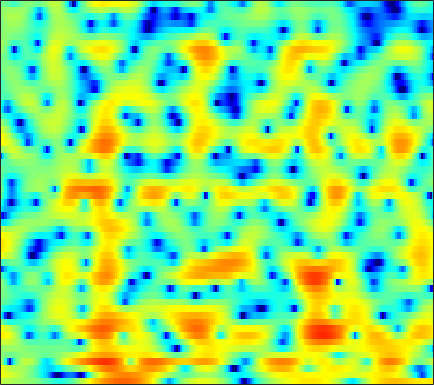

The file beside this chart, header and first rows:
2.4612, 2.3105, 2.1143, 1.9316, 1.8037, 1.6504, 1.5185, 1.4294, 1.3112, 1.1865, 1.052, 0.95048, 0.80267, 0.62883, 0.47229, 0.22026, -0.078528, -0.34082, -0.73938, -1.1858, -1.6616, -2.0315, -2.5308, -3.0117
4.558, 4.372, 4.1, 3.807, 3.575, 3.25, 2.91, 2.641, 2.263, 1.857, 1.417, 1.058, 0.5346, -0.04687, -0.53, -1.25, -2.072, -2.767, -3.819, -5.045, -6.496, -7.783, -9.857, -12.53
4.755, 4.176, 3.433, 2.784, 2.393, 2.024, 1.811, 1.724, 1.648, 1.554, 1.388, 1.192, 0.8124, 0.2782, -0.23, -1.054, -2.042, -2.87, -4.022, -5.166, -6.161, -6.706, -7.079, -7.037
1.991, -0.1356, -4.13, -11.02, -17.59, -8.93, -3.955, -1.724, 0.2455, 1.486, 2.223, 2.514, 2.606, 2.392, 2.038, 1.3, 0.247, -0.7458, -2.339, -4.197, -5.997, -6.735, -6.293, -4.678
0.6067, 0.1931, -0.2898, -0.6272, -0.7448, -0.7145, -0.5183, -0.3086, -0.01015, 0.2499, 0.4375, 0.5173, 0.5363, 0.4628, 0.349, 0.1274, -0.1457, -0.3643, -0.6417, -0.8729, -1.017, -1.044, -0.9778, -0.8041
0.6435, 0.8102, 0.943, 0.9926, 0.9898, 0.9519, 0.8812, 0.8072, 0.6859, 0.5462, 0.3973, 0.2763, 0.1074, -0.05834, -0.1765, -0.3282, -0.467, -0.5596, -0.6591, -0.7393, -0.7864, -0.7989, -0.8012, -0.7863
2.744, 2.938, 3.031, 2.952, 2.786, 2.448, 1.986, 1.561, 0.9166, 0.2168, -0.4903, -0.9901, -1.546, -1.919, -2.051, -2.065, -1.965, -1.874, -1.784, -1.758, -1.8, -1.871, -1.996, -2.1
5.739, 5.589, 5.271, 4.804, 4.346, 3.578, 2.592, 1.679, 0.1753, -1.792, -4.404, -6.955, -11.21, -13.07, -10.68, -7.275, -4.968, -3.831, -2.936, -2.666, -2.988, -3.636, -5.117, -7.458
4.788, 4.337, 3.7, 3.035, 2.514, 1.778, 0.9689, 0.2959, -0.734, -1.938, -3.262, -4.254, -5.332, -5.606, -5.167, -4.1, -2.993, -2.299, -1.638, -1.293, -1.314, -1.567, -2.164, -2.938
-0.2031, -1.293, -2.653, -3.647, -4.035, -4.114, -3.909, -3.703, -3.469, -3.309, -3.206, -3.105, -2.93, -2.648, -2.348, -1.85, -1.287, -0.841, -0.2761, 0.2394, 0.6733, 0.9403, 1.246, 1.528
-5.09, -7.956, -13.98, -29.77, -19.18, -12.22, -9.083, -7.708, -6.588, -5.944, -5.603, -5.416, -5.105, -4.633, -4.163, -3.359, -2.401, -1.623, -0.5912, 0.37, 1.244, 1.829, 2.503, 3.07
-2.447, -3.466, -4.714, -5.606, -5.969, -6.147, -6.197, -6.313, -6.735, -7.543, -8.938, -10.41, -12.86, -14.32, -12.91, -9.475, -6.312, -4.363, -2.234, -0.5452, 0.8152, 1.673, 2.62, 3.367
-0.6126, -1.007, -1.562, -2.119, -2.532, -3.089, -3.679, -4.183, -4.989, -6.032, -7.315, -8.495, -10.02, -10.55, -9.89, -7.964, -5.697, -4.118, -2.317, -0.8103, 0.4436, 1.232, 2.115, 2.828
-0.1702, -0.4156, -0.8281, -1.29, -1.639, -2.091, -2.521, -2.811, -3.161, -3.479, -3.706, -3.84, -3.915, -3.795, -3.57, -3.08, -2.443, -1.917, -1.216, -0.519, 0.1779, 0.6721, 1.288, 1.857
0.4179, -0.1012, -0.859, -1.629, -2.16, -2.696, -2.992, -3.023, -2.843, -2.522, -2.145, -1.839, -1.482, -1.232, -1.055, -0.8551, -0.7679, -0.7798, -0.8255, -0.8836, -0.8706, -0.727, -0.3056, 0.363
0.9346, -0.1908, -1.952, -4.14, -6.076, -8.671, -9.272, -7.87, -5.37, -3.205, -1.634, -0.7468, 0.1154, 0.6621, 0.8576, 0.7962, 0.405, -0.1315, -1.247, -3.004, -5.611, -7.74, -7.862, -4.447
-1.812, -2.899, -4.38, -6.091, -7.636, -9.673, -10, -8.55, -5.926, -3.728, -2.065, -1.177, -0.3919, 0.1179, 0.2775, 0.2144, -0.07054, -0.4721, -1.37, -2.588, -4.051, -4.955, -4.745, -2.78
-14.32, -11.87, -8.164, -6.099, -5.204, -4.454, -3.876, -3.493, -3.03, -2.668, -2.38, -2.22, -2.181, -2.238, -2.285, -2.242, -2.145, -2.048, -1.902, -1.603, -1.174, -0.7828, -0.07525, 0.8261
-2.395, -2.575, -2.09, -1.408, -1.022, -0.7443, -0.7442, -0.8974, -1.329, -2.011, -3.049, -4.012, -5.416, -6.934, -7.799, -8.103, -7.468, -6.553, -5.037, -3.612, -2.285, -1.32, -0.09871, 1.031
4.454, 3.973, 3.446, 2.965, 2.585, 1.993, 1.224, 0.5053, -0.7054, -2.24, -4.312, -6.278, -9.567, -14.47, -20.74, -25.25, -17.1, -13.81, -10.59, -8.057, -5.991, -4.545, -2.837, -1.36
6.346, 5.896, 5.262, 4.569, 4.001, 3.155, 2.153, 1.286, -0.0683, -1.667, -3.534, -5.202, -7.625, -10.24, -12.21, -14.53, -16.69, -17.51, -16.75, -14.03, -10.82, -8.746, -6.53, -4.786
6.493, 6.105, 5.531, 4.915, 4.41, 3.664, 2.829, 2.112, 1.031, -0.2326, -1.623, -2.84, -4.619, -6.612, -8.36, -11.07, -14.09, -16.36, -16.74, -13.81, -11, -9.317, -7.721, -6.676
5.413, 5.073, 4.646, 4.24, 3.931, 3.49, 3.021, 2.616, 2.012, 1.286, 0.4765, -0.1768, -1.186, -2.227, -3.035, -4.044, -4.945, -5.399, -5.716, -5.787, -5.62, -5.569, -5.685, -6.178
2.269, 1.938, 1.728, 1.706, 1.777, 1.916, 2.006, 2.049, 2.026, 1.929, 1.696, 1.491, 1.154, 0.7603, 0.4867, 0.08013, -0.2864, -0.5163, -0.789, -1.045, -1.332, -1.609, -2.113, -2.874
-6.022, -6.654, -5.926, -4.385, -3.236, -1.94, -0.9489, -0.3754, 0.187, 0.6234, 0.8839, 0.9919, 1.11, 1.129, 1.128, 1.084, 1.074, 1.035, 1.008, 0.999, 0.9301, 0.879, 0.745, 0.5465
-14.52, -16.56, -12.83, -9.377, -7.545, -5.791, -4.409, -3.587, -2.679, -2.021, -1.456, -1.176, -0.9084, -0.7126, -0.634, -0.4586, -0.2373, -0.04517, 0.2812, 0.6581, 1.056, 1.345, 1.688, 2.003
-6.268, -7.292, -8.342, -8.839, -8.894, -8.462, -7.586, -6.701, -5.507, -4.524, -3.865, -3.519, -3.448, -3.598, -3.783, -3.959, -3.841, -3.34, -2.335, -1.212, -0.06136, 0.6903, 1.592, 2.362
-3.624, -5.502, -8.472, -12.65, -17.09, -19.55, -13.78, -10.61, -7.776, -5.83, -4.827, -4.568, -4.839, -6.136, -7.869, -12.3, -16.92, -12.44, -6.939, -3.481, -1.264, -0.0781, 1.106, 2.001
-0.8839, -2.688, -5.353, -8.08, -9.716, -10.42, -9.392, -7.907, -5.821, -4.25, -3.078, -2.672, -2.481, -2.956, -3.596, -4.565, -4.977, -4.233, -2.732, -1.218, -0.2727, 0.04743, -0.02378, -0.5085
-0.1073, -1.982, -4.86, -7.937, -10.13, -11.16, -9.57, -7.699, -5.316, -3.333, -1.833, -0.9466, -0.1495, 0.3603, 0.5805, 0.8529, 1.041, 1.19, 1.347, 1.327, 0.9477, 0.3291, -1.261, -4.232
-1.255, -3.006, -5.803, -9.397, -12.48, -14.22, -11.22, -8.595, -5.894, -3.86, -2.324, -1.395, -0.4633, 0.2357, 0.6253, 0.9772, 1.252, 1.337, 1.377, 1.262, 1.018, 0.7174, 0.2471, -0.2083
-1.045, -1.972, -3.202, -4.217, -4.776, -5.05, -4.781, -4.316, -3.488, -2.66, -1.824, -1.314, -0.6991, -0.2179, 0.08417, 0.3591, 0.545, 0.6402, 0.6938, 0.7077, 0.6893, 0.6734, 0.6823, 0.7606
-0.7862, -1.262, -1.738, -2.019, -2.114, -2.094, -1.934, -1.744, -1.429, -1.073, -0.7295, -0.5116, -0.2522, -0.06673, 0.0384, 0.135, 0.1396, 0.145, 0.1071, 0.08491, 0.07397, 0.1179, 0.2294, 0.4256
-2.111, -2.174, -1.812, -1.306, -0.8859, -0.4289, -0.04921, 0.1739, 0.3752, 0.5472, 0.5967, 0.643, 0.6185, 0.5417, 0.4179, 0.2367, -0.02297, -0.2606, -0.5917, -0.902, -1.121, -1.151, -1.014, -0.6591
-12.03, -6.847, -2.76, -0.4693, 0.6091, 1.535, 2.026, 2.191, 2.229, 2.061, 1.825, 1.605, 1.298, 1, 0.7583, 0.3216, -0.1997, -0.8027, -1.806, -3.144, -4.448, -5.081, -4.715, -3.309
0.6294, 0.9598, 1.889, 2.758, 3.167, 3.405, 3.284, 2.978, 2.343, 1.427, 0.4491, -0.3485, -1.1, -1.448, -1.398, -1.29, -1.428, -1.765, -2.992, -5.259, -9.783, -15.79, -12.8, -6.171
5.514, 5.04, 4.483, 3.953, 3.504, 2.735, 1.751, 0.821, -0.7705, -2.814, -5.717, -8.759, -13.9, -12.98, -9.416, -5.881, -3.915, -2.994, -2.47, -2.403, -2.531, -2.533, -2.094, -1.296
5.372, 4.69, 3.726, 2.618, 1.715, 0.362, -1.118, -2.299, -4.036, -5.766, -7.65, -9.029, -10.35, -9.738, -8.067, -5.693, -3.708, -2.549, -1.31, -0.4834, 0.1645, 0.526, 0.9443, 1.253
3.566, 2.809, 1.621, 0.2291, -1.026, -2.927, -5.185, -6.993, -9.214, -10.25, -9.834, -8.803, -7.331, -5.835, -4.729, -3.235, -1.847, -0.9364, 0.1063, 0.953, 1.608, 2.001, 2.363, 2.586
1.009, 0.2774, -0.912, -2.252, -3.5, -5.434, -8.144, -10.99, -17.1, -21.24, -13.49, -10.01, -6.703, -4.407, -3.12, -1.678, -0.47, 0.244, 1.061, 1.717, 2.214, 2.529, 2.817, 3.014
-1.926, -2.801, -3.912, -4.885, -5.378, -5.904, -6.347, -6.668, -6.796, -6.378, -5.446, -4.41, -3.028, -1.794, -0.9343, -0.06211, 0.628, 0.9879, 1.357, 1.625, 1.822, 1.975, 2.21, 2.445
-4.801, -7.063, -10.75, -12.43, -10.47, -7.463, -5.181, -3.917, -2.583, -1.537, -0.627, 0.009723, 0.6964, 1.252, 1.545, 1.744, 1.647, 1.464, 0.9751, 0.3531, -0.1695, -0.3775, -0.1593, 0.4902
-3.795, -5.544, -8.041, -8.914, -7.497, -4.777, -2.524, -1.152, 0.2174, 1.269, 2.065, 2.459, 2.844, 3.013, 2.925, 2.586, 1.872, 1.035, -0.6322, -3.229, -7.363, -11.28, -9.816, -4.729
-1.964, -2.173, -2.285, -2.116, -1.758, -1.065, -0.266, 0.3051, 1.032, 1.597, 1.99, 2.183, 2.292, 2.201, 2.019, 1.562, 0.8794, 0.1374, -1.193, -2.89, -4.778, -5.801, -5.413, -3.556
-2.304, -1.868, -1.361, -0.8585, -0.5254, -0.1083, 0.28, 0.5124, 0.748, 0.8693, 0.8855, 0.8605, 0.716, 0.506, 0.3572, 0.1096, -0.1675, -0.3818, -0.6715, -0.9488, -1.088, -1.061, -0.8388, -0.3924
-2.861, -1.961, -1.05, -0.3881, -0.02597, 0.3044, 0.4628, 0.4917, 0.3419, 0.05065, -0.378, -0.7926, -1.367, -1.847, -2.107, -2.157, -1.93, -1.599, -1.039, -0.4738, 0.06244, 0.4569, 0.9207, 1.31
-2.047, -1.206, -0.3556, 0.1953, 0.4724, 0.6334, 0.5615, 0.3627, -0.1052, -0.8532, -1.934, -3.045, -4.851, -6.99, -8.397, -8.455, -6.433, -4.668, -2.577, -0.8912, 0.3907, 1.139, 1.922, 2.452
-0.8843, -0.4351, 0.008803, 0.2652, 0.3277, 0.2631, 0.04309, -0.2619, -0.8051, -1.631, -2.865, -4.118, -6.508, -10.06, -13.55, -13.81, -8.852, -5.933, -3.018, -0.9116, 0.6526, 1.533, 2.407, 2.972
-0.6611, -0.4836, -0.4616, -0.6341, -0.9047, -1.284, -1.623, -1.832, -2.045, -2.284, -2.686, -3.032, -3.656, -4.185, -4.407, -4.166, -3.335, -2.475, -1.174, 0.1102, 1.261, 1.975, 2.719, 3.195
-0.2855, -0.3729, -0.9715, -2.109, -3.278, -4.955, -6.05, -5.86, -4.813, -3.632, -2.764, -2.357, -2.103, -2.103, -2.104, -2.076, -1.787, -1.33, -0.5252, 0.5366, 1.65, 2.422, 3.242, 3.769
0.9575, 0.6122, -0.4426, -2.4, -4.686, -9.686, -18.17, -13.55, -7.286, -4.185, -2.544, -2.003, -1.827, -2.296, -2.993, -4.339, -5.674, -5.87, -4.36, -1.95, 0.3187, 1.727, 3.146, 4.072
1.252, 0.9963, 0.378, -0.5125, -1.311, -2.358, -2.995, -3.019, -2.637, -2.149, -1.844, -1.859, -2.353, -3.404, -4.786, -7.62, -12.36, -15.58, -10.3, -5.279, -2.008, -0.2223, 1.532, 2.723
0.6042, 0.6174, 0.5195, 0.3152, 0.1258, -0.1653, -0.4172, -0.5657, -0.7489, -0.9361, -1.215, -1.488, -2.045, -2.779, -3.419, -4.245, -4.827, -4.864, -4.261, -3.134, -1.808, -0.8473, 0.3112, 1.252
-0.07822, 0.2346, 0.5265, 0.6723, 0.705, 0.6804, 0.5742, 0.4384, 0.211, -0.08444, -0.4749, -0.8372, -1.357, -1.956, -2.364, -2.854, -3.161, -3.209, -2.994, -2.496, -1.77, -1.162, -0.3361, 0.4338
-0.3008, 0.253, 0.7954, 1.153, 1.311, 1.414, 1.391, 1.296, 1.08, 0.7348, 0.2732, -0.1784, -0.8835, -1.705, -2.392, -3.332, -4.125, -4.513, -4.57, -3.999, -3.006, -2.137, -1.018, -0.03638
0.1443, 0.7011, 1.243, 1.611, 1.79, 1.901, 1.909, 1.858, 1.679, 1.37, 0.9008, 0.4279, -0.4623, -1.667, -2.896, -5.076, -8.161, -11.05, -12.96, -9.386, -5.673, -3.567, -1.49, -0.03733
0.3639, 0.6875, 0.9581, 1.07, 1.091, 1.074, 1.066, 1.077, 1.092, 1.077, 0.9223, 0.6895, 0.1289, -0.8021, -1.775, -3.518, -5.809, -7.68, -8.562, -6.538, -3.838, -2.106, -0.3185, 0.9232
-0.6456, -0.6241, -0.857, -1.385, -1.911, -2.53, -2.782, -2.592, -1.869, -0.9976, -0.2637, 0.08527, 0.3195, 0.2439, 0.03486, -0.3644, -0.7688, -0.9646, -0.9106, -0.4683, 0.244, 0.8439, 1.609, 2.209
